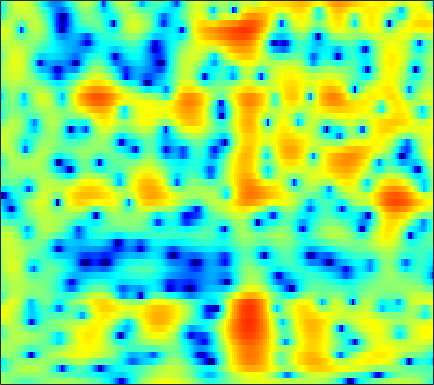

The table this chart was drawn from, first rows:
1.3015, 1.0962, 0.77341, 0.40008, 0.089517, -0.35691, -0.81883, -1.1597, -1.5936, -1.968, -2.2407, -2.3506, -2.3532, -2.1964, -1.9918, -1.639, -1.2344, -0.91675, -0.49808, -0.1037, 0.25025, 0.48459, 0.7558, 0.97761
0.1496, 0.195, 0.2598, 0.3281, 0.3799, 0.449, 0.5128, 0.5567, 0.6096, 0.6558, 0.6948, 0.7174, 0.7361, 0.741, 0.7323, 0.7009, 0.6402, 0.5727, 0.4475, 0.2791, 0.06714, -0.1196, -0.4014, -0.7134
-4.887, -4.284, -3.217, -2.083, -1.278, -0.3259, 0.4734, 0.9751, 1.527, 1.958, 2.282, 2.462, 2.624, 2.702, 2.71, 2.65, 2.501, 2.325, 1.99, 1.522, 0.8905, 0.2869, -0.7351, -2.078
-6.711, -5.686, -4.041, -2.544, -1.62, -0.666, -0.00238, 0.3265, 0.5773, 0.6548, 0.604, 0.518, 0.3887, 0.3075, 0.3097, 0.4116, 0.6046, 0.7786, 1.01, 1.191, 1.274, 1.254, 1.11, 0.8387
0.6121, 0.6644, 0.7429, 0.7826, 0.7547, 0.5974, 0.2571, -0.1543, -0.9616, -2.15, -3.872, -5.676, -9.191, -15.32, -20.91, -13.4, -8.128, -5.639, -3.306, -1.65, -0.4426, 0.2458, 0.9548, 1.491
1.534, 1.597, 1.635, 1.607, 1.531, 1.344, 1.044, 0.7333, 0.2003, -0.4718, -1.256, -1.875, -2.646, -3.222, -3.427, -3.336, -2.913, -2.48, -1.885, -1.347, -0.9053, -0.6461, -0.3805, -0.1793
0.5851, 0.8676, 1.234, 1.558, 1.755, 1.939, 2.026, 2.026, 1.945, 1.785, 1.571, 1.394, 1.146, 0.9024, 0.7361, 0.5349, 0.341, 0.1918, -0.05321, -0.3883, -0.8665, -1.346, -2.179, -3.281
-3.4, -2.033, -0.5526, 0.563, 1.191, 1.792, 2.156, 2.301, 2.353, 2.277, 2.112, 1.947, 1.697, 1.443, 1.262, 1.036, 0.8055, 0.6262, 0.3628, 0.02285, -0.4552, -0.9291, -1.764, -2.884
-2.321, -1.064, 0.2722, 1.209, 1.675, 2.011, 2.062, 1.935, 1.571, 1.014, 0.2977, -0.3034, -1.099, -1.752, -2.071, -2.21, -2.054, -1.807, -1.411, -1.032, -0.7258, -0.5678, -0.4599, -0.4425
3.106, 3.248, 3.384, 3.389, 3.274, 2.943, 2.377, 1.77, 0.6855, -0.7816, -2.737, -4.64, -8.05, -13.2, -17.77, -14.5, -9.559, -7.102, -4.846, -3.296, -2.182, -1.544, -0.9126, -0.4615
4.997, 4.903, 4.701, 4.387, 4.062, 3.481, 2.691, 1.928, 0.6736, -0.8474, -2.591, -4.003, -5.92, -7.521, -8.173, -8.145, -7.292, -6.356, -5.098, -4.05, -3.295, -2.931, -2.662, -2.577
4.741, 4.798, 4.863, 4.843, 4.718, 4.345, 3.693, 3.001, 1.798, 0.2535, -1.651, -3.31, -5.674, -7.722, -8.487, -8.008, -6.579, -5.445, -4.189, -3.266, -2.78, -2.774, -3.276, -4.409
-0.7769, 0.7473, 2.446, 3.622, 4.164, 4.476, 4.368, 4.033, 3.211, 1.905, 0.07462, -1.676, -4.591, -7.843, -9.003, -7.488, -4.879, -3.264, -1.792, -0.9432, -0.5836, -0.6054, -1.034, -1.963
-4.37, -2.494, -0.4286, 1.051, 1.827, 2.509, 2.832, 2.858, 2.648, 2.211, 1.616, 1.105, 0.424, -0.1244, -0.3907, -0.5236, -0.4662, -0.3615, -0.2018, -0.1376, -0.2427, -0.4104, -0.7639, -1.256
-1.038, -0.4929, 0.2622, 0.9443, 1.381, 1.847, 2.136, 2.232, 2.227, 2.105, 1.88, 1.661, 1.351, 1.052, 0.838, 0.6124, 0.4029, 0.239, 0.02739, -0.1995, -0.4967, -0.7841, -1.249, -1.814
-0.278, 0.2744, 0.9332, 1.497, 1.843, 2.17, 2.343, 2.38, 2.309, 2.105, 1.798, 1.531, 1.146, 0.761, 0.4962, 0.1849, -0.05429, -0.1934, -0.3685, -0.553, -0.7672, -0.9917, -1.401, -1.949
-0.09378, 0.7751, 1.708, 2.412, 2.784, 3.062, 3.114, 3.012, 2.677, 2.119, 1.377, 0.7203, -0.2403, -1.172, -1.739, -2.218, -2.279, -2.104, -1.758, -1.424, -1.191, -1.107, -1.153, -1.408
0.6033, 1.655, 2.744, 3.502, 3.856, 4.073, 3.999, 3.737, 3.099, 2.103, 0.6705, -0.7712, -3.329, -6.94, -10.55, -13.59, -9.842, -7.081, -4.527, -2.888, -1.894, -1.435, -1.109, -1.075
1.388, 2.203, 3.073, 3.665, 3.937, 4.081, 3.956, 3.676, 3.061, 2.144, 0.8823, -0.2914, -2.155, -4.264, -5.68, -6.646, -6.089, -5.179, -4.006, -3.108, -2.538, -2.336, -2.317, -2.485
1.75, 2.323, 2.924, 3.336, 3.53, 3.613, 3.497, 3.297, 2.876, 2.289, 1.584, 0.9977, 0.1762, -0.606, -1.103, -1.619, -1.998, -2.2, -2.417, -2.723, -3.153, -3.606, -4.414, -5.399
2.088, 2.538, 2.987, 3.283, 3.397, 3.392, 3.238, 3.035, 2.653, 2.188, 1.679, 1.282, 0.7739, 0.3178, -0.005951, -0.383, -0.773, -1.092, -1.591, -2.279, -3.24, -4.173, -5.816, -8.129
2.478, 2.889, 3.272, 3.465, 3.462, 3.3, 2.956, 2.571, 1.937, 1.223, 0.4808, -0.007431, -0.4692, -0.6851, -0.7139, -0.6263, -0.4893, -0.4582, -0.5907, -0.9243, -1.585, -2.289, -3.562, -5.293
2.462, 2.861, 3.197, 3.271, 3.16, 2.806, 2.157, 1.458, 0.2184, -1.476, -3.637, -5.417, -7.108, -6.484, -4.903, -2.833, -1.195, -0.3014, 0.4734, 0.8808, 0.9515, 0.7876, 0.3675, -0.245
0.8712, 1.176, 1.362, 1.331, 1.205, 0.8137, 0.1912, -0.4439, -1.66, -3.364, -5.774, -8.158, -10.79, -9.223, -6.588, -3.527, -1.333, -0.1476, 1.052, 1.791, 2.222, 2.365, 2.349, 2.168
-1.874, -1.891, -2.071, -2.282, -2.432, -2.649, -2.783, -2.875, -3.024, -3.148, -3.277, -3.276, -3.045, -2.458, -1.791, -0.8256, 0.1807, 0.8328, 1.584, 2.12, 2.446, 2.589, 2.616, 2.501
-4.681, -5.413, -6.467, -7.49, -8.144, -8.23, -7.529, -6.689, -5.338, -4.096, -2.974, -2.194, -1.279, -0.4245, 0.1941, 0.9374, 1.562, 1.998, 2.382, 2.643, 2.721, 2.673, 2.504, 2.223
-6.768, -8.16, -10.59, -14.51, -19.78, -30.4, -15.5, -11.09, -7.276, -4.689, -2.702, -1.514, -0.1879, 0.9203, 1.571, 2.356, 2.945, 3.26, 3.506, 3.508, 3.277, 2.901, 2.175, 1.218
-8.631, -9.716, -10.79, -11.01, -11.04, -10.18, -8.576, -7.06, -5.015, -3.273, -1.75, -0.8222, 0.3195, 1.323, 2.035, 2.841, 3.568, 3.924, 4.257, 4.258, 3.892, 3.339, 2.063, 0.001217
-18.14, -34, -17.33, -11.71, -9.488, -7.333, -5.867, -5, -4.159, -3.621, -3.319, -3.178, -2.813, -2.196, -1.315, -0.02735, 1.265, 2.102, 2.948, 3.443, 3.535, 3.381, 2.795, 1.925
-6.951, -7.355, -7.158, -6.171, -5.44, -4.467, -3.934, -3.723, -3.969, -4.735, -6.51, -8.64, -13.71, -15.63, -10.31, -5.159, -2.018, -0.2952, 1.284, 2.305, 2.906, 3.108, 3.183, 3.062
-1.692, -1.8, -1.722, -1.595, -1.405, -1.274, -1.223, -1.358, -1.742, -2.507, -3.589, -4.595, -5.631, -5.697, -4.621, -2.777, -0.9344, 0.1827, 1.309, 2.066, 2.507, 2.643, 2.658, 2.473
-0.5714, -0.4255, -0.1614, 0.09356, 0.2936, 0.4624, 0.5812, 0.5766, 0.5044, 0.3264, 0.1253, -0.01243, -0.09009, 0.0557, 0.2368, 0.6674, 1.101, 1.407, 1.658, 1.754, 1.602, 1.374, 0.8374, 0.158
-2.107, -1.442, -0.5966, 0.1672, 0.61, 1.101, 1.408, 1.569, 1.672, 1.729, 1.734, 1.75, 1.756, 1.86, 1.884, 1.974, 1.974, 1.92, 1.712, 1.295, 0.6099, -0.07854, -1.356, -2.912
-5.482, -3.239, -1.229, 0.2178, 0.9165, 1.588, 1.903, 2.035, 2.029, 1.972, 1.885, 1.87, 1.909, 2.003, 2.137, 2.257, 2.322, 2.251, 2.018, 1.482, 0.6143, -0.317, -2.013, -4.455
-2.39, -0.991, 0.4827, 1.432, 1.888, 2.08, 1.956, 1.608, 0.9584, 0.1129, -0.6199, -0.9598, -0.8586, -0.3273, 0.3028, 1.092, 1.742, 2.069, 2.226, 2.08, 1.597, 0.9792, -0.1136, -1.616
1.921, 2.167, 2.475, 2.525, 2.423, 1.944, 1.077, 0.06695, -1.853, -4.741, -9.361, -14.06, -12.32, -6.829, -4.232, -1.806, -0.2303, 0.6311, 1.346, 1.735, 1.817, 1.696, 1.324, 0.7771
3.114, 3.1, 2.969, 2.728, 2.368, 1.727, 0.722, -0.2364, -1.896, -3.955, -6.065, -7.264, -7.2, -5.854, -4.539, -3.029, -1.71, -0.9606, -0.06889, 0.5506, 0.9628, 1.15, 1.179, 1.041
3.075, 3.072, 2.975, 2.799, 2.564, 2.094, 1.447, 0.8265, -0.1179, -1.167, -2.171, -2.832, -3.541, -3.846, -3.943, -3.656, -3.066, -2.466, -1.522, -0.6383, 0.1022, 0.5055, 0.8504, 0.9161
1.969, 2.214, 2.561, 2.737, 2.81, 2.678, 2.367, 1.989, 1.284, 0.3963, -0.7693, -1.785, -3.449, -5.436, -7.109, -8.642, -7.999, -6.132, -3.759, -1.695, -0.2233, 0.5628, 1.25, 1.521
-2.083, -0.8207, 0.5714, 1.48, 1.976, 2.288, 2.299, 2.139, 1.656, 0.9148, -0.1715, -1.238, -3.072, -5.672, -8.438, -12.3, -10.69, -7.407, -3.926, -1.429, 0.2282, 1.13, 1.879, 2.236
-5.858, -3.798, -1.835, -0.5064, 0.1139, 0.6687, 0.8461, 0.8131, 0.5656, 0.1025, -0.4561, -0.9473, -1.623, -2.254, -2.637, -2.724, -2.377, -1.75, -0.779, 0.1811, 1.024, 1.502, 1.886, 2.035
-3.665, -2.917, -1.936, -1.085, -0.6683, -0.3277, -0.2935, -0.4859, -0.886, -1.37, -1.752, -1.863, -1.767, -1.41, -0.9524, -0.3644, 0.2781, 0.7699, 1.339, 1.79, 2.102, 2.166, 2.11, 1.817
-3.6, -2.67, -1.497, -0.5515, -0.05314, 0.08375, -0.2796, -0.9472, -2.462, -4.561, -6.646, -6.871, -4.9, -2.377, -0.7963, 0.8432, 2.081, 2.7, 3.329, 3.653, 3.653, 3.479, 2.978, 2.127
-8.404, -4.818, -1.924, -0.2419, 0.4956, 0.831, 0.4596, -0.2722, -2.006, -4.864, -8.442, -8.979, -5.431, -2.074, -0.1973, 1.6, 2.762, 3.351, 3.796, 3.912, 3.717, 3.408, 2.677, 1.615
-2.965, -1.972, -0.6122, 0.4108, 0.9204, 1.322, 1.341, 1.12, 0.6597, 0.1224, -0.2934, -0.3554, -0.07942, 0.4534, 0.8996, 1.403, 1.733, 1.885, 1.828, 1.577, 1.161, 0.7042, -0.04284, -0.916
0.3226, 0.7236, 1.296, 1.828, 2.141, 2.425, 2.555, 2.545, 2.402, 2.184, 1.927, 1.725, 1.459, 1.212, 0.9765, 0.6413, 0.2573, -0.1167, -0.6632, -1.32, -2.099, -2.795, -3.747, -4.756
1.374, 1.831, 2.39, 2.897, 3.211, 3.487, 3.619, 3.628, 3.486, 3.184, 2.747, 2.323, 1.633, 0.8052, 0.1111, -0.8898, -1.943, -2.764, -3.774, -4.743, -5.799, -6.668, -8.099, -9.991
1.018, 1.758, 2.645, 3.37, 3.803, 4.214, 4.408, 4.411, 4.234, 3.82, 3.153, 2.482, 1.348, -0.1165, -1.414, -3.42, -5.678, -7.252, -8.852, -9.586, -9.801, -9.996, -10.84, -12.46
-0.7389, 0.6468, 2.154, 3.279, 3.923, 4.522, 4.824, 4.858, 4.683, 4.237, 3.479, 2.7, 1.329, -0.5188, -2.284, -5.367, -9.956, -15.6, -47.39, -17.15, -12.58, -11.05, -10.19, -10.12
-2.108, -0.2945, 1.528, 2.824, 3.515, 4.144, 4.471, 4.531, 4.388, 4.002, 3.372, 2.725, 1.601, 0.1884, -1.046, -3.007, -5.151, -6.635, -7.985, -8.294, -7.963, -7.69, -7.407, -7.354
-0.3263, 0.6444, 1.741, 2.571, 3.003, 3.372, 3.53, 3.536, 3.379, 3.066, 2.629, 2.222, 1.572, 0.8044, 0.1467, -0.791, -1.746, -2.392, -3.16, -3.83, -4.371, -4.696, -5.142, -5.601
1.79, 2.158, 2.533, 2.761, 2.832, 2.763, 2.542, 2.31, 1.971, 1.653, 1.389, 1.235, 1.077, 0.8935, 0.6831, 0.3531, -0.06395, -0.4575, -1.065, -1.729, -2.47, -3.058, -3.927, -4.849
3.463, 3.559, 3.546, 3.332, 3.025, 2.369, 1.426, 0.5486, -0.6162, -1.381, -1.383, -0.9367, -0.111, 0.642, 1.073, 1.368, 1.367, 1.165, 0.6744, -0.02756, -0.9654, -1.841, -3.19, -4.761
3.952, 4.043, 4.032, 3.752, 3.274, 2.207, 0.4286, -1.59, -6.058, -16, -11.21, -5.582, -1.605, 0.6642, 1.728, 2.503, 2.738, 2.646, 2.193, 1.342, 0.1411, -1.01, -2.863, -5.179
1.127, 1.673, 2.271, 2.593, 2.595, 2.215, 1.391, 0.4987, -0.867, -1.806, -1.523, -0.6242, 0.7913, 1.942, 2.505, 2.917, 2.918, 2.675, 2.019, 0.9903, -0.3909, -1.674, -3.707, -6.177
-4.881, -2.857, -0.846, 0.5677, 1.328, 1.969, 2.29, 2.37, 2.393, 2.404, 2.509, 2.655, 2.837, 2.924, 2.889, 2.667, 2.203, 1.669, 0.7113, -0.4726, -1.919, -3.151, -5.072, -7.266
-6.817, -4.577, -2.203, -0.3682, 0.7186, 1.837, 2.634, 3.066, 3.449, 3.656, 3.711, 3.659, 3.467, 3.123, 2.764, 2.076, 1.173, 0.3549, -0.884, -2.294, -3.829, -4.994, -6.622, -8.201
-5.053, -3.667, -1.797, -0.1191, 0.9457, 2.148, 3.053, 3.562, 4.002, 4.215, 4.194, 4.023, 3.618, 2.995, 2.364, 1.308, -0.02045, -1.193, -2.945, -4.883, -6.882, -8.351, -9.954, -11.11
